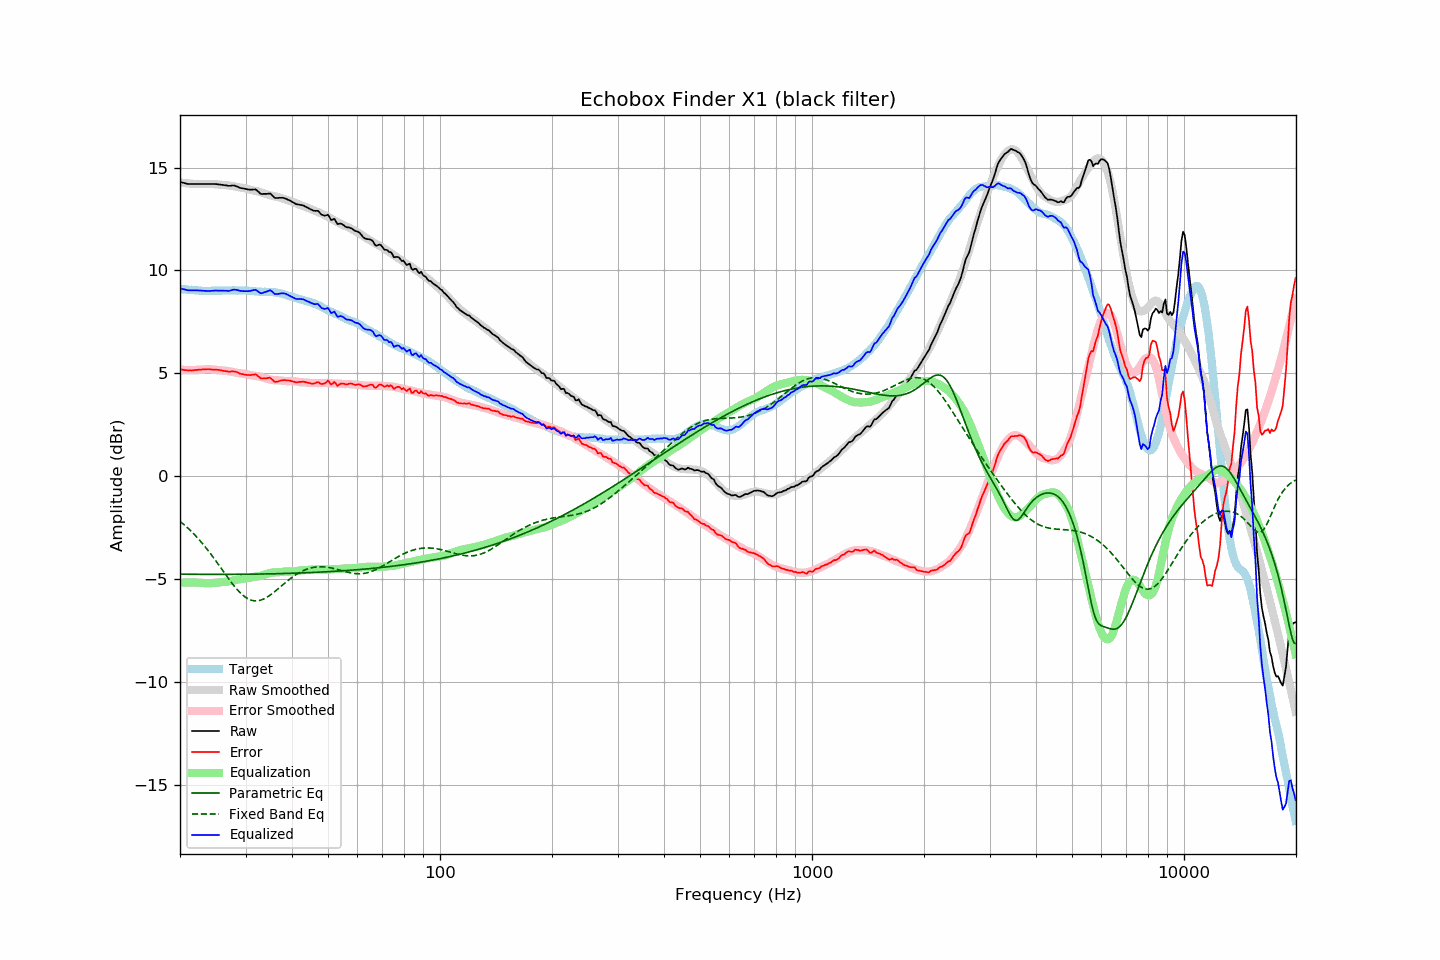

Source data for this figure (header and first rows):
frequency, raw, error, smoothed, error_smoothed, equalization, parametric_eq, fixed_band_eq, equalized_raw, equalized_smoothed, target
20.00, 14.30, 5.20, 14.28, 5.17, -5.17, -4.76, -2.19, 9.13, 9.11, 9.11
20.20, 14.28, 5.19, 14.27, 5.17, -5.17, -4.76, -2.25, 9.11, 9.10, 9.10
20.40, 14.26, 5.18, 14.26, 5.17, -5.17, -4.76, -2.31, 9.09, 9.09, 9.08
20.61, 14.24, 5.16, 14.25, 5.17, -5.17, -4.76, -2.38, 9.08, 9.08, 9.08
20.81, 14.22, 5.16, 14.24, 5.16, -5.16, -4.76, -2.45, 9.06, 9.07, 9.06
21.02, 14.20, 5.14, 14.23, 5.16, -5.16, -4.76, -2.52, 9.04, 9.06, 9.06
21.23, 14.20, 5.15, 14.22, 5.16, -5.16, -4.76, -2.60, 9.04, 9.06, 9.05
21.44, 14.20, 5.14, 14.21, 5.16, -5.16, -4.76, -2.67, 9.04, 9.05, 9.06
21.66, 14.20, 5.15, 14.21, 5.16, -5.16, -4.76, -2.75, 9.04, 9.04, 9.05
21.87, 14.20, 5.16, 14.20, 5.17, -5.17, -4.76, -2.83, 9.04, 9.04, 9.04
22.09, 14.20, 5.17, 14.20, 5.17, -5.17, -4.76, -2.92, 9.03, 9.03, 9.03
22.31, 14.20, 5.17, 14.19, 5.17, -5.17, -4.77, -3.00, 9.03, 9.03, 9.03
22.54, 14.20, 5.18, 14.20, 5.17, -5.17, -4.77, -3.09, 9.03, 9.02, 9.02
22.76, 14.20, 5.18, 14.20, 5.18, -5.18, -4.77, -3.18, 9.02, 9.02, 9.02
22.99, 14.20, 5.19, 14.20, 5.19, -5.19, -4.77, -3.27, 9.01, 9.01, 9.01
23.22, 14.20, 5.20, 14.20, 5.19, -5.19, -4.77, -3.36, 9.01, 9.01, 9.00
23.45, 14.20, 5.19, 14.20, 5.20, -5.20, -4.77, -3.46, 9.01, 9.01, 9.01
23.69, 14.20, 5.20, 14.20, 5.20, -5.20, -4.77, -3.56, 9.00, 9.01, 9.00
23.92, 14.20, 5.20, 14.20, 5.20, -5.20, -4.77, -3.66, 9.00, 9.01, 9.00
24.16, 14.20, 5.19, 14.20, 5.20, -5.20, -4.77, -3.76, 9.01, 9.01, 9.01
24.40, 14.20, 5.18, 14.20, 5.19, -5.19, -4.77, -3.86, 9.01, 9.01, 9.02
24.65, 14.20, 5.19, 14.19, 5.18, -5.18, -4.77, -3.97, 9.02, 9.01, 9.02
24.89, 14.20, 5.19, 14.19, 5.18, -5.18, -4.77, -4.08, 9.02, 9.01, 9.01
25.14, 14.19, 5.18, 14.18, 5.17, -5.17, -4.77, -4.18, 9.02, 9.01, 9.01
25.39, 14.18, 5.17, 14.18, 5.16, -5.16, -4.77, -4.29, 9.02, 9.02, 9.01
25.65, 14.17, 5.16, 14.17, 5.15, -5.15, -4.77, -4.40, 9.02, 9.02, 9.01
25.91, 14.16, 5.14, 14.17, 5.14, -5.14, -4.77, -4.51, 9.02, 9.02, 9.02
26.16, 14.15, 5.12, 14.16, 5.14, -5.14, -4.77, -4.62, 9.01, 9.02, 9.03
26.43, 14.14, 5.11, 14.15, 5.13, -5.13, -4.77, -4.73, 9.01, 9.03, 9.03
26.69, 14.13, 5.10, 14.14, 5.12, -5.12, -4.77, -4.84, 9.01, 9.03, 9.03
26.96, 14.11, 5.08, 14.13, 5.11, -5.11, -4.77, -4.95, 9.00, 9.03, 9.03
27.23, 14.11, 5.08, 14.12, 5.10, -5.10, -4.77, -5.06, 9.02, 9.03, 9.03
27.50, 14.12, 5.10, 14.11, 5.08, -5.08, -4.77, -5.16, 9.04, 9.03, 9.03
27.77, 14.13, 5.10, 14.10, 5.07, -5.07, -4.77, -5.26, 9.06, 9.03, 9.03
28.05, 14.12, 5.09, 14.08, 5.05, -5.05, -4.77, -5.36, 9.07, 9.03, 9.03
28.33, 14.09, 5.07, 14.07, 5.03, -5.03, -4.76, -5.45, 9.06, 9.03, 9.02
28.62, 14.06, 5.04, 14.05, 5.02, -5.02, -4.76, -5.54, 9.04, 9.03, 9.02
28.90, 14.02, 4.99, 14.03, 5.01, -5.01, -4.76, -5.62, 9.01, 9.03, 9.03
29.19, 14.00, 4.97, 14.02, 5.00, -5.00, -4.76, -5.70, 9.00, 9.03, 9.03
29.48, 13.99, 4.96, 14.01, 4.99, -4.99, -4.76, -5.77, 9.00, 9.03, 9.03
29.78, 13.97, 4.95, 14.00, 4.98, -4.98, -4.76, -5.83, 8.99, 9.02, 9.02
30.08, 13.96, 4.93, 13.98, 4.96, -4.96, -4.76, -5.89, 9.00, 9.02, 9.03
30.38, 13.94, 4.92, 13.96, 4.95, -4.95, -4.76, -5.94, 8.99, 9.01, 9.02
30.68, 13.93, 4.92, 13.94, 4.93, -4.93, -4.76, -5.98, 9.00, 9.01, 9.01
30.99, 13.92, 4.91, 13.92, 4.91, -4.91, -4.76, -6.01, 9.01, 9.00, 9.01
31.30, 13.93, 4.93, 13.89, 4.90, -4.90, -4.76, -6.03, 9.03, 9.00, 9.00
31.61, 13.93, 4.94, 13.88, 4.88, -4.88, -4.75, -6.05, 9.05, 8.99, 8.99
31.93, 13.94, 4.96, 13.86, 4.88, -4.88, -4.75, -6.05, 9.07, 8.99, 8.98
32.24, 13.88, 4.90, 13.85, 4.87, -4.87, -4.75, -6.05, 9.01, 8.98, 8.98
32.57, 13.81, 4.84, 13.83, 4.85, -4.85, -4.75, -6.04, 8.96, 8.98, 8.97
32.89, 13.73, 4.77, 13.81, 4.84, -4.84, -4.75, -6.02, 8.89, 8.97, 8.97
33.22, 13.71, 4.75, 13.78, 4.82, -4.82, -4.75, -6.00, 8.90, 8.97, 8.96
33.55, 13.72, 4.76, 13.76, 4.79, -4.79, -4.75, -5.96, 8.93, 8.97, 8.96
33.89, 13.72, 4.75, 13.73, 4.77, -4.77, -4.75, -5.93, 8.95, 8.96, 8.97
34.23, 13.72, 4.77, 13.70, 4.74, -4.74, -4.74, -5.88, 8.98, 8.96, 8.96
34.57, 13.73, 4.78, 13.68, 4.72, -4.72, -4.74, -5.83, 9.01, 8.96, 8.95
34.92, 13.74, 4.79, 13.65, 4.70, -4.70, -4.74, -5.78, 9.04, 8.95, 8.95
35.27, 13.68, 4.73, 13.63, 4.68, -4.68, -4.74, -5.72, 9.00, 8.95, 8.96
35.62, 13.60, 4.66, 13.61, 4.67, -4.67, -4.74, -5.66, 8.93, 8.94, 8.94
35.97, 13.52, 4.58, 13.60, 4.67, -4.67, -4.74, -5.60, 8.85, 8.93, 8.94
... 635 more rows
